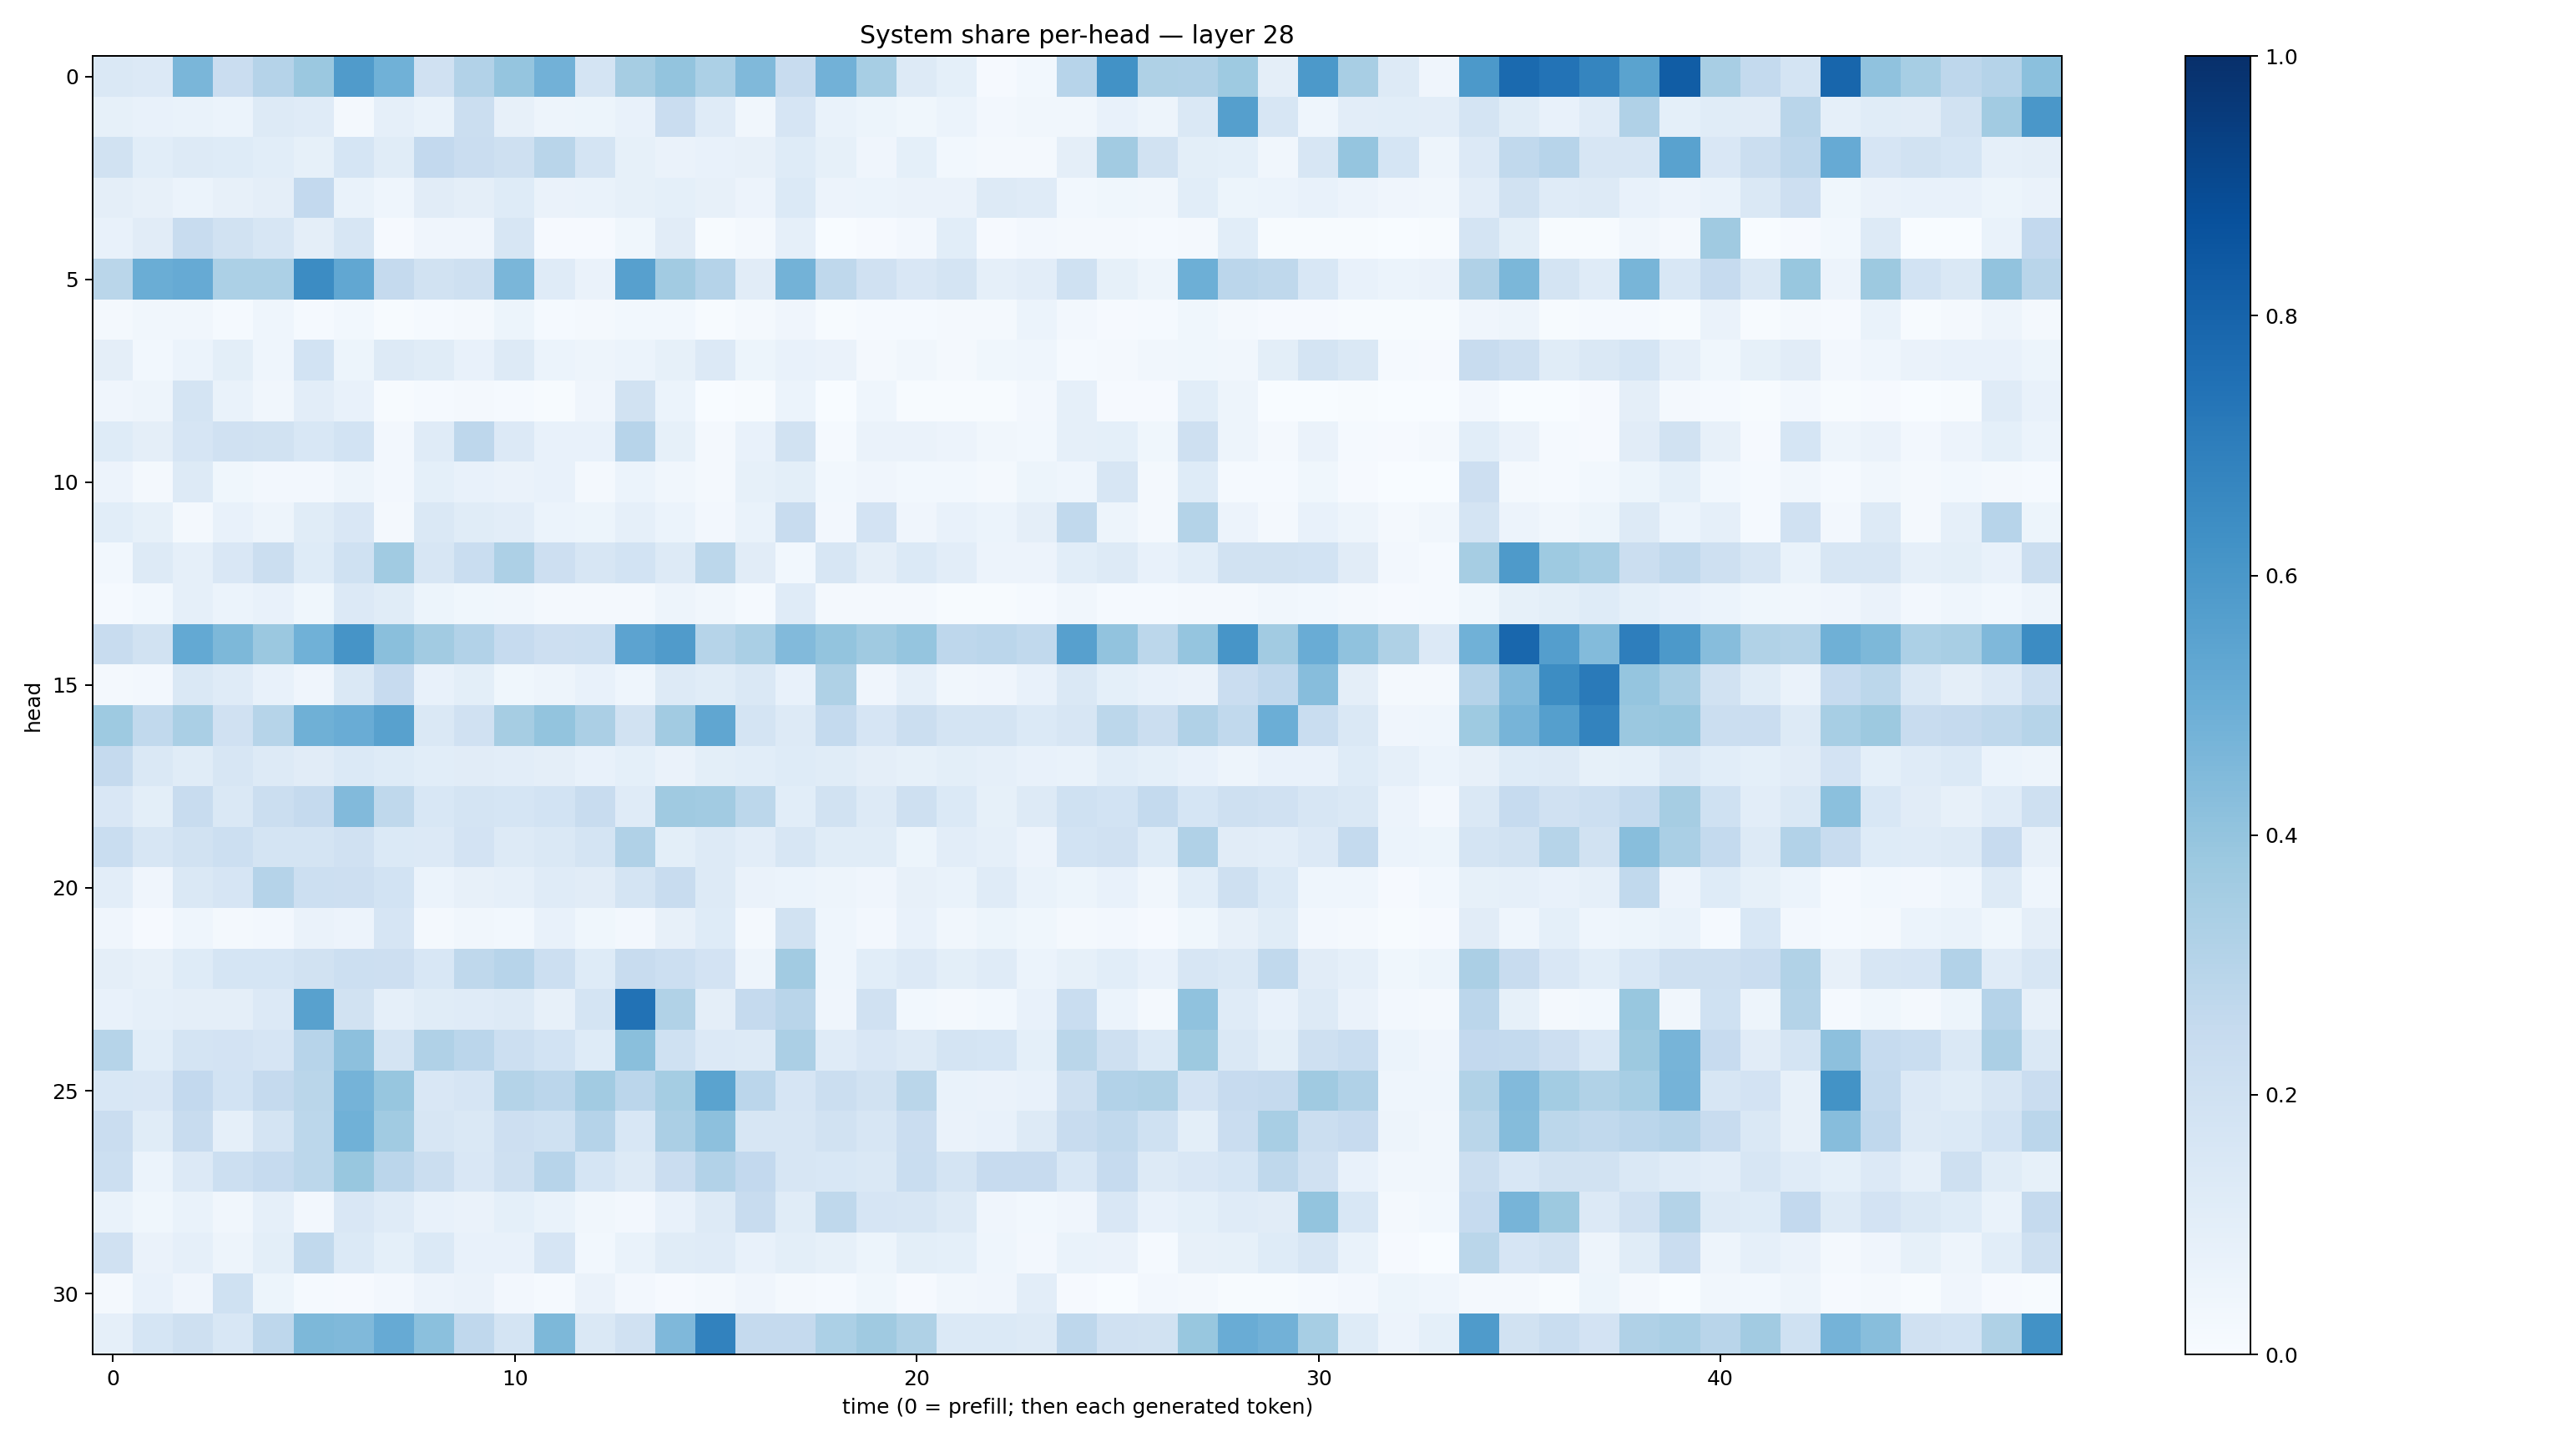

The data file committed next to this chart (first rows):
0.14328963, 0.1358241, 0.4627843, 0.22853294, 0.30358815, 0.37911177, 0.5786855, 0.48677677, 0.1991858, 0.30961412, 0.39650306, 0.48246893, 0.17837937, 0.3512347, 0.39894107, 0.32903603, 0.44609782, 0.23858622, 0.48322684, 0.3465601, 0.12855332, 0.09279695, 0.009231441, 0.028303348
0.08503, 0.07043, 0.06945, 0.06027, 0.1287, 0.1196, 0.02303, 0.08799, 0.06671, 0.2189, 0.08115, 0.04718, 0.05443, 0.07123, 0.2275, 0.1187, 0.03508, 0.1652, 0.069, 0.05357, 0.03834, 0.06217, 0.0249, 0.03371
0.1912, 0.1065, 0.1309, 0.1234, 0.1056, 0.08589, 0.168, 0.1148, 0.2601, 0.23, 0.2089, 0.2922, 0.1765, 0.08427, 0.06489, 0.07214, 0.07955, 0.1227, 0.08392, 0.04289, 0.09075, 0.02944, 0.02031, 0.01764
0.09464, 0.07923, 0.06043, 0.07958, 0.09436, 0.2611, 0.06688, 0.04567, 0.1094, 0.0974, 0.1211, 0.06309, 0.06813, 0.08557, 0.09013, 0.079, 0.05506, 0.1376, 0.05653, 0.06204, 0.06562, 0.06533, 0.1262, 0.118
0.07508, 0.1105, 0.2396, 0.1897, 0.1594, 0.09413, 0.1597, 0.01156, 0.0413, 0.03912, 0.1626, 0.009468, 0.009428, 0.03596, 0.1101, 0.006983, 0.01886, 0.08868, 0.001839, 0.01068, 0.02711, 0.1066, 0.009088, 0.02563
0.2856, 0.5024, 0.5123, 0.3293, 0.3308, 0.6484, 0.5302, 0.2511, 0.1934, 0.2099, 0.4612, 0.1197, 0.06523, 0.5616, 0.3624, 0.3038, 0.1129, 0.4778, 0.2726, 0.1966, 0.1515, 0.1764, 0.08689, 0.1042
0.0196, 0.03166, 0.03488, 0.01544, 0.04439, 0.01265, 0.03119, 0.006255, 0.01411, 0.02283, 0.05201, 0.01429, 0.01928, 0.0276, 0.0284, 0.006504, 0.01615, 0.04013, 0.006196, 0.01268, 0.01382, 0.02039, 0.01725, 0.05974
0.09727, 0.02928, 0.05999, 0.09828, 0.04467, 0.1865, 0.0526, 0.1274, 0.1162, 0.07417, 0.1301, 0.0591, 0.05062, 0.05862, 0.08276, 0.1366, 0.05341, 0.07241, 0.06256, 0.02133, 0.03324, 0.01926, 0.0354, 0.04579
0.04063, 0.0478, 0.1738, 0.06781, 0.03216, 0.1036, 0.07559, 0.0053, 0.01276, 0.02151, 0.0125, 0.006927, 0.03954, 0.1877, 0.06142, 0.003715, 0.007705, 0.06198, 0.002247, 0.04537, 0.004659, 0.004722, 0.005232, 0.0237
0.1238, 0.09606, 0.1649, 0.1965, 0.191, 0.1536, 0.1873, 0.0256, 0.1195, 0.2741, 0.1343, 0.07311, 0.07075, 0.2956, 0.0852, 0.02004, 0.07232, 0.1885, 0.01381, 0.06575, 0.06598, 0.05479, 0.03154, 0.02865
0.05592, 0.01603, 0.1277, 0.03548, 0.02421, 0.02453, 0.04716, 0.02645, 0.09112, 0.07408, 0.06587, 0.07103, 0.02136, 0.05876, 0.03219, 0.01954, 0.08432, 0.09795, 0.02888, 0.04051, 0.02944, 0.02979, 0.01931, 0.05275
0.1081, 0.0826, 0.01777, 0.07078, 0.04975, 0.1163, 0.1518, 0.01699, 0.1424, 0.1152, 0.1024, 0.0586, 0.05418, 0.0893, 0.06197, 0.02346, 0.06822, 0.2383, 0.02681, 0.1798, 0.04134, 0.07612, 0.06088, 0.09736
0.02799, 0.1315, 0.08635, 0.1515, 0.2227, 0.1215, 0.2005, 0.3636, 0.164, 0.2331, 0.3252, 0.2143, 0.1636, 0.1852, 0.1274, 0.2787, 0.1108, 0.02869, 0.1585, 0.09389, 0.1396, 0.1029, 0.056, 0.05632
0.01397, 0.03076, 0.08951, 0.05939, 0.07398, 0.03838, 0.1337, 0.114, 0.05448, 0.03873, 0.03377, 0.02236, 0.01968, 0.01924, 0.04822, 0.03438, 0.01509, 0.1194, 0.02012, 0.01993, 0.01938, 0.004991, 0.004053, 0.01229
0.2349, 0.1944, 0.5222, 0.4547, 0.3816, 0.4845, 0.6112, 0.4245, 0.362, 0.3115, 0.2494, 0.2111, 0.2156, 0.5451, 0.5804, 0.2991, 0.3398, 0.4428, 0.3985, 0.37, 0.398, 0.2769, 0.2832, 0.2638
0.01893, 0.0236, 0.142, 0.119, 0.07565, 0.04081, 0.1443, 0.2428, 0.07187, 0.09858, 0.03757, 0.05049, 0.07219, 0.04633, 0.1267, 0.1139, 0.1479, 0.07693, 0.3217, 0.0392, 0.08705, 0.03196, 0.0401, 0.07376
0.3737, 0.2635, 0.339, 0.1963, 0.2988, 0.4899, 0.5039, 0.5549, 0.1416, 0.1981, 0.3489, 0.3989, 0.3351, 0.192, 0.3595, 0.5323, 0.175, 0.1309, 0.2544, 0.1647, 0.2217, 0.1755, 0.1793, 0.1391
0.2513, 0.1463, 0.114, 0.16, 0.1318, 0.1131, 0.1393, 0.1229, 0.1081, 0.1129, 0.1035, 0.09403, 0.07482, 0.09175, 0.06464, 0.1, 0.1079, 0.1249, 0.1135, 0.09641, 0.08283, 0.0985, 0.08765, 0.07183
0.1517, 0.09933, 0.2357, 0.146, 0.2206, 0.2526, 0.443, 0.2723, 0.156, 0.1777, 0.1706, 0.1838, 0.2385, 0.1178, 0.3689, 0.3633, 0.2794, 0.1088, 0.193, 0.1318, 0.208, 0.1405, 0.08403, 0.1282
0.2306, 0.163, 0.191, 0.2175, 0.1733, 0.1785, 0.198, 0.1372, 0.1332, 0.1832, 0.1284, 0.1447, 0.1767, 0.3179, 0.09936, 0.1289, 0.1026, 0.1639, 0.1157, 0.115, 0.05424, 0.1051, 0.08744, 0.05539
0.105, 0.04042, 0.1473, 0.1664, 0.301, 0.2177, 0.212, 0.1875, 0.06033, 0.08191, 0.08646, 0.1188, 0.1104, 0.1731, 0.2367, 0.1256, 0.06605, 0.05989, 0.04924, 0.04053, 0.08156, 0.0691, 0.1203, 0.06864
0.04103, 0.009253, 0.04453, 0.02289, 0.02393, 0.06369, 0.05588, 0.1642, 0.02253, 0.03507, 0.031, 0.07209, 0.03906, 0.02355, 0.08123, 0.1232, 0.01859, 0.1924, 0.04367, 0.02406, 0.07107, 0.03473, 0.05257, 0.03768
0.09758, 0.07928, 0.122, 0.1718, 0.1703, 0.1881, 0.2186, 0.2138, 0.1544, 0.272, 0.2951, 0.2183, 0.1236, 0.2419, 0.2182, 0.1813, 0.05001, 0.3622, 0.04678, 0.1077, 0.1341, 0.0988, 0.1176, 0.05899
0.07591, 0.08857, 0.09456, 0.0962, 0.1343, 0.5562, 0.1935, 0.08755, 0.1162, 0.1174, 0.1293, 0.08076, 0.1728, 0.7426, 0.3131, 0.09408, 0.2522, 0.2896, 0.04297, 0.1989, 0.02747, 0.02099, 0.0282, 0.07044
0.3003, 0.1055, 0.175, 0.1801, 0.1651, 0.2965, 0.4151, 0.1758, 0.3181, 0.284, 0.2184, 0.1855, 0.1218, 0.425, 0.1995, 0.1349, 0.1265, 0.3352, 0.1184, 0.1513, 0.1291, 0.174, 0.1684, 0.09067
0.1544, 0.1521, 0.2594, 0.1873, 0.2525, 0.2869, 0.4764, 0.3921, 0.1507, 0.1646, 0.3084, 0.2825, 0.3632, 0.2833, 0.355, 0.5502, 0.2851, 0.1664, 0.2231, 0.1928, 0.2872, 0.06786, 0.06416, 0.07042
0.2301, 0.1149, 0.2414, 0.08616, 0.1765, 0.2812, 0.4863, 0.3669, 0.1583, 0.1429, 0.2112, 0.2012, 0.302, 0.1552, 0.3339, 0.4163, 0.1581, 0.1566, 0.1927, 0.1599, 0.2282, 0.06255, 0.07137, 0.1305
0.2157, 0.05947, 0.1352, 0.2185, 0.2478, 0.2787, 0.3885, 0.283, 0.2195, 0.1493, 0.2052, 0.2958, 0.1691, 0.1301, 0.2291, 0.3099, 0.258, 0.1569, 0.1558, 0.1466, 0.2315, 0.1793, 0.2458, 0.2453
0.06735, 0.03724, 0.06826, 0.03269, 0.08755, 0.02422, 0.1495, 0.1194, 0.07414, 0.06406, 0.09183, 0.06889, 0.03399, 0.02726, 0.07059, 0.1268, 0.2358, 0.1134, 0.2703, 0.1651, 0.1573, 0.1288, 0.04179, 0.03122
0.1963, 0.06415, 0.08737, 0.04751, 0.1012, 0.2642, 0.1394, 0.09178, 0.1402, 0.07258, 0.07649, 0.1673, 0.02757, 0.06811, 0.1135, 0.121, 0.07309, 0.1008, 0.08243, 0.05255, 0.09917, 0.08994, 0.04677, 0.02608
0.02298, 0.07176, 0.04208, 0.2003, 0.0521, 0.01187, 0.01039, 0.02345, 0.05736, 0.06632, 0.02655, 0.01458, 0.06616, 0.02466, 0.009007, 0.01927, 0.04099, 0.01659, 0.01509, 0.03553, 0.007936, 0.03189, 0.04216, 0.1043
0.08607, 0.1694, 0.2061, 0.1545, 0.276, 0.4538, 0.4476, 0.5153, 0.4207, 0.2674, 0.1779, 0.4561, 0.1413, 0.196, 0.4527, 0.682, 0.251, 0.2525, 0.3288, 0.3696, 0.3205, 0.137, 0.1401, 0.1317
